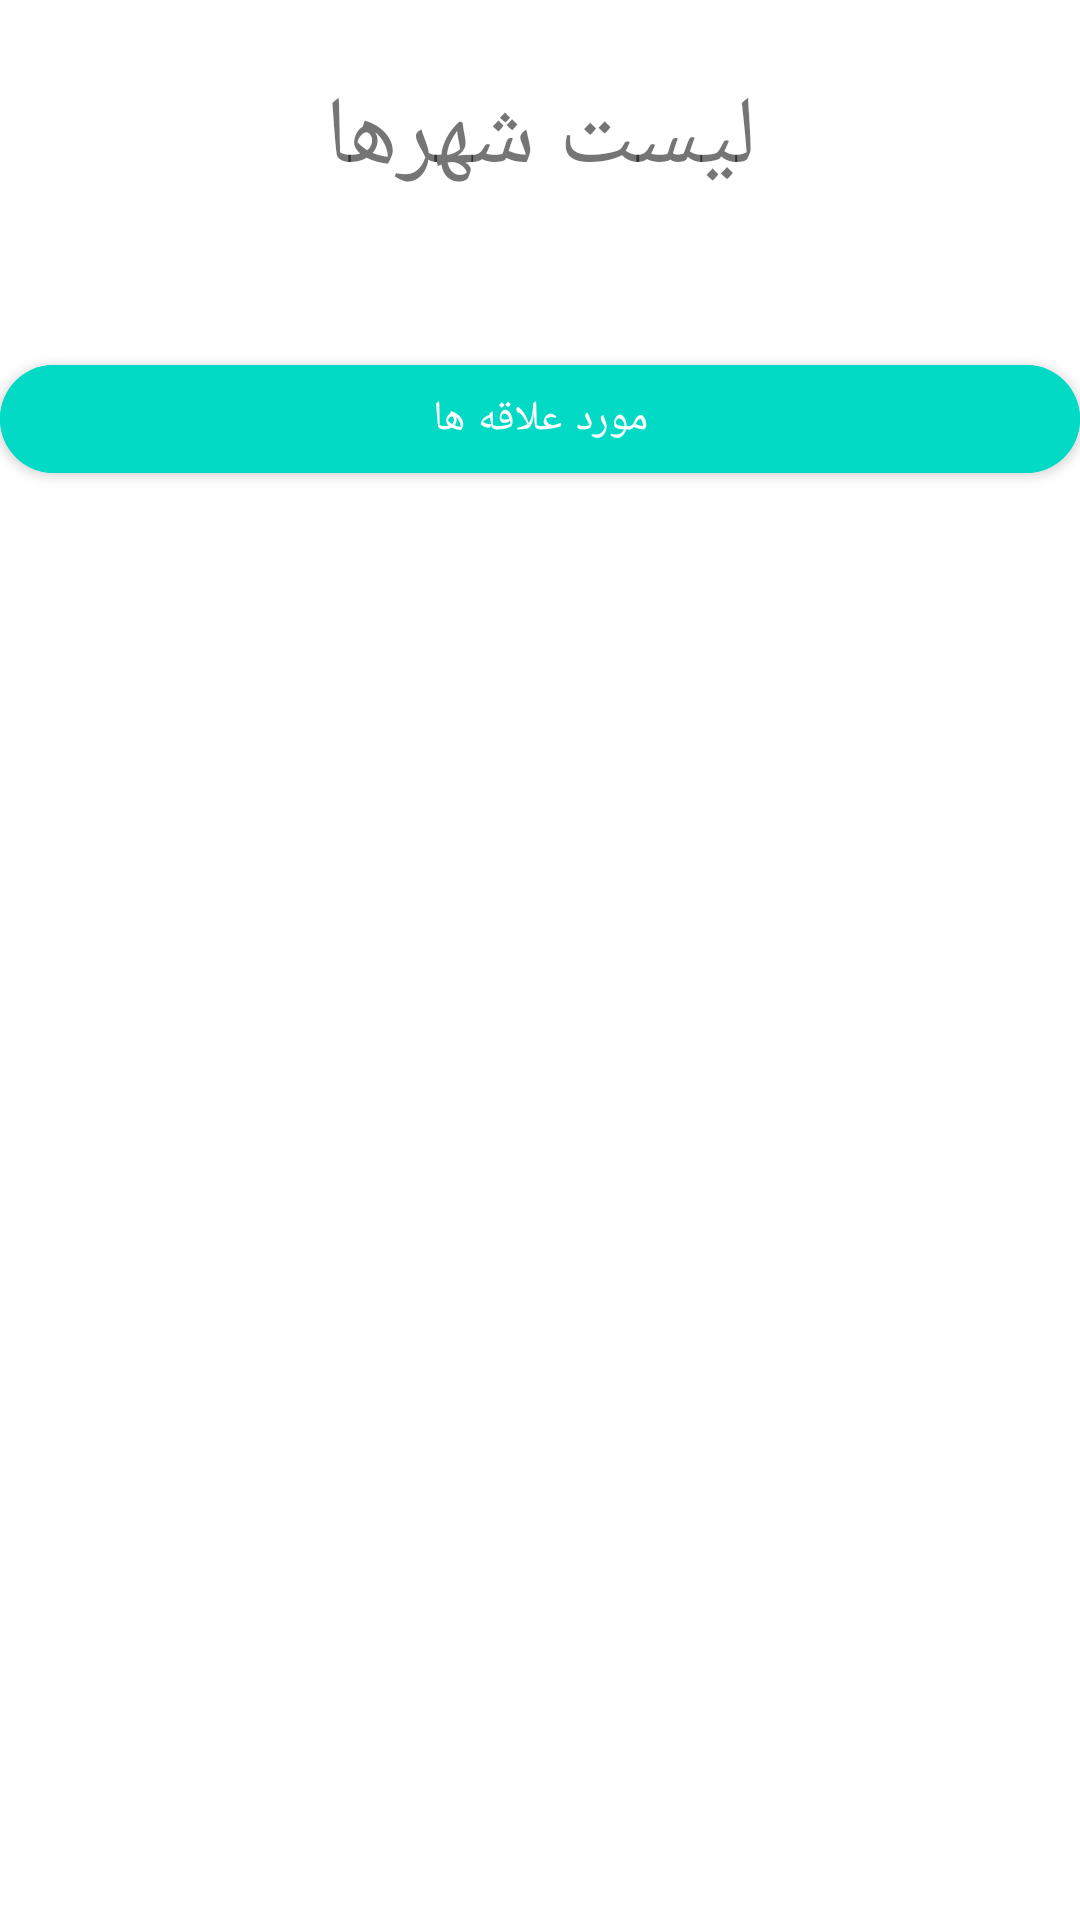

This screen was rendered from an Android layout file. Write that file and the resources it references.
<!-- AndroidManifest.xml: application theme Theme.HW16App -->
<!-- res/layout/fragment_home.xml -->
<?xml version="1.0" encoding="utf-8"?>
<LinearLayout xmlns:android="http://schemas.android.com/apk/res/android"
    xmlns:tools="http://schemas.android.com/tools"
    android:layout_width="match_parent"
    android:layout_height="match_parent"
    android:layout_margin="16sp"
    xmlns:app="http://schemas.android.com/apk/res-auto"
    tools:context=".views.HomeFragment"
    android:orientation="vertical">
<TextView
    android:layout_width="match_parent"
    android:layout_height="wrap_content"
    android:text="لیست شهرها"
    android:textSize="32dp"
    android:gravity="center"
    android:layout_margin="24sp"/>


    <androidx.recyclerview.widget.RecyclerView
        android:id="@+id/citysRecyclerView"
        android:layout_width="match_parent"
        android:layout_height="wrap_content"
        app:layoutManager="androidx.recyclerview.widget.LinearLayoutManager">
    </androidx.recyclerview.widget.RecyclerView>

    <com.google.android.material.button.MaterialButton
        android:id="@+id/buttonFavoritePage"
        app:cornerRadius="100sp"
        android:layout_width="match_parent"
        android:layout_height="wrap_content"
        android:backgroundTint="@color/teal_200"
        android:layout_marginTop="24sp"
        android:text="مورد علاقه ها"
        android:textAllCaps="false"
        tools:layout_editor_absoluteX="165dp"
        tools:layout_editor_absoluteY="431dp" />

</LinearLayout>
<!-- resources referenced by this layout -->
<resources>
  <style name="Theme.HW16App" parent="Theme.MaterialComponents.DayNight.DarkActionBar">
          
          <item name="colorPrimary">@color/purple_500</item>
          <item name="colorPrimaryVariant">@color/purple_700</item>
          <item name="colorOnPrimary">@color/white</item>
          
          <item name="colorSecondary">@color/teal_200</item>
          <item name="colorSecondaryVariant">@color/teal_700</item>
          <item name="colorOnSecondary">@color/black</item>
          
          <item name="android:statusBarColor" tools:targetApi="l">?attr/colorPrimaryVariant</item>
          
      </style>
  <!-- not gathered from this repository: default colours our renderer supplied (Android Studio template values) -->
  <color name="purple_500">#FF6200EE</color>
  <color name="purple_700">#FF3700B3</color>
  <color name="teal_200">#FF03DAC5</color>
  <color name="teal_700">#FF018786</color>
  <color name="black">#FF000000</color>
  <color name="white">#FFFFFFFF</color>
</resources>
